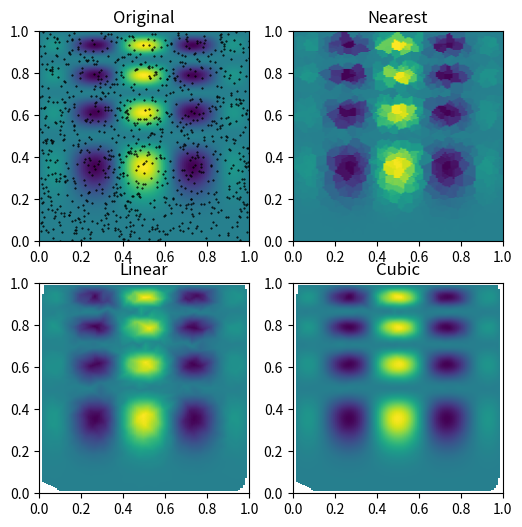

The script that saved this image:
import numpy as np


def func(x: float, y: float) -> float:
    return x * (1 - x) * np.cos(4 * np.pi * x) * np.sin(4 * np.pi * y**2) ** 2

grid_x, grid_y = np.mgrid[0:1:100j, 0:1:200j]
rng = np.random.default_rng()
points = rng.random((1000, 2))
values = func(points[:,0], points[:,1])


from scipy.interpolate import griddata
grid_z0 = griddata(points, values, (grid_x, grid_y), method='nearest')
grid_z1 = griddata(points, values, (grid_x, grid_y), method='linear')
grid_z2 = griddata(points, values, (grid_x, grid_y), method='cubic')


import matplotlib.pyplot as plt
plt.subplot(221)
plt.imshow(func(grid_x, grid_y).T, extent=(0,1,0,1), origin='lower')
plt.plot(points[:,0], points[:,1], 'k.', ms=1)
plt.title('Original')
plt.subplot(222)
plt.imshow(grid_z0.T, extent=(0,1,0,1), origin='lower')
plt.title('Nearest')
plt.subplot(223)
plt.imshow(grid_z1.T, extent=(0,1,0,1), origin='lower')
plt.title('Linear')
plt.subplot(224)
plt.imshow(grid_z2.T, extent=(0,1,0,1), origin='lower')
plt.title('Cubic')
plt.gcf().set_size_inches(6, 6)
plt.show()
